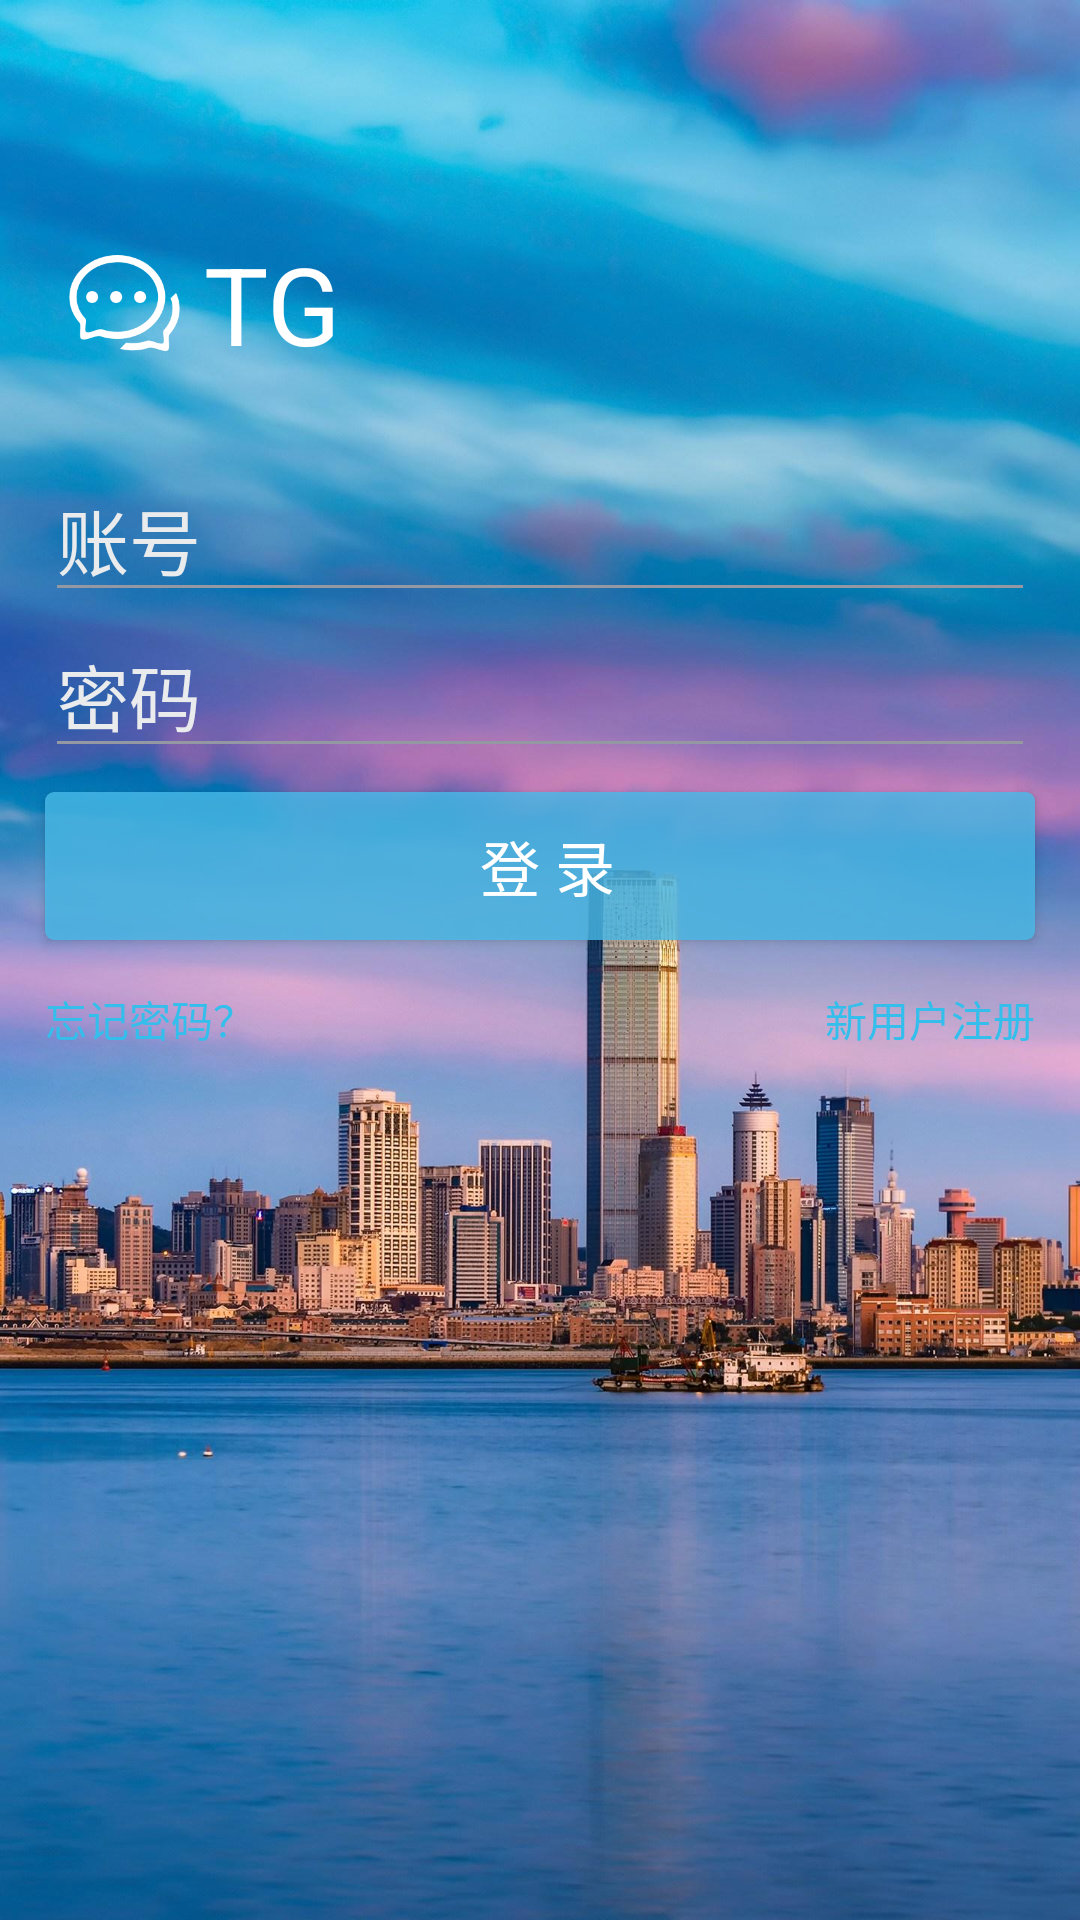

Produce the Android XML layout that renders to this screen, including the resource entries it uses.
<!-- AndroidManifest.xml: application theme Theme.AppCompat.Light.NoActionBar -->
<!-- res/layout/activity_login.xml -->
<?xml version="1.0" encoding="utf-8"?>
<android.support.constraint.ConstraintLayout xmlns:android="http://schemas.android.com/apk/res/android"
    xmlns:app="http://schemas.android.com/apk/res-auto"
    xmlns:tools="http://schemas.android.com/tools"
    android:layout_width="match_parent"
    android:layout_height="match_parent"
    android:background="@mipmap/login_bg"
    tools:context=".LoginActivity">

    <ImageView
        android:id="@+id/imageView"
        android:layout_width="53dp"
        android:layout_height="42dp"
        android:layout_marginStart="15dp"
        android:layout_marginTop="80dp"
        app:layout_constraintStart_toStartOf="parent"
        app:layout_constraintTop_toTopOf="parent"
        app:srcCompat="@mipmap/icon" />

    <TextView
        android:id="@+id/textView"
        android:layout_width="wrap_content"
        android:layout_height="wrap_content"
        android:text="TG"
        android:textAllCaps="false"
        android:textColor="#fff"
        android:textSize="36sp"
        app:layout_constraintBottom_toBottomOf="@+id/imageView"
        app:layout_constraintStart_toEndOf="@+id/imageView"
        app:layout_constraintTop_toTopOf="@+id/imageView" />

    <EditText
        android:id="@+id/username"
        android:layout_width="match_parent"
        android:layout_height="wrap_content"
        android:layout_marginStart="15dp"
        android:layout_marginTop="30dp"
        android:layout_marginEnd="15dp"
        android:backgroundTint="#ff9498a3"
        android:ems="10"
        android:hint="账号"
        android:inputType="textUri|textPersonName|number"
        android:selectAllOnFocus="false"
        android:textColor="#fff"
        android:textColorHint="#ffeaebed"
        android:textCursorDrawable="@drawable/cursor_color"
        android:textSize="24sp"
        app:layout_constraintEnd_toEndOf="parent"
        app:layout_constraintHorizontal_bias="0.0"
        app:layout_constraintStart_toStartOf="parent"
        app:layout_constraintTop_toBottomOf="@+id/imageView" />

    <EditText
        android:id="@+id/passwd"
        android:layout_width="match_parent"
        android:layout_height="wrap_content"
        android:layout_marginStart="15dp"
        android:layout_marginEnd="15dp"
        android:backgroundTint="#ff9498a3"
        android:ems="10"
        android:hint="密码"
        android:inputType="textPassword"
        android:selectAllOnFocus="true"
        android:textColor="#fff"
        android:textColorHint="#ffeaebed"
        android:textCursorDrawable="@drawable/cursor_color"
        android:textSize="24sp"
        android:textStyle="normal"
        app:layout_constraintEnd_toEndOf="parent"
        app:layout_constraintStart_toStartOf="parent"
        app:layout_constraintTop_toBottomOf="@+id/username" />

    <Button
        android:id="@+id/login_btn"
        android:layout_width="0dp"
        android:layout_height="wrap_content"
        android:layout_marginStart="15dp"
        android:layout_marginTop="8dp"
        android:layout_marginEnd="15dp"
        android:background="@drawable/login_btn"
        android:text=" 登 录"
        android:textColor="#fff"
        android:textSize="20sp"
        app:layout_constraintEnd_toEndOf="parent"
        app:layout_constraintStart_toStartOf="parent"
        app:layout_constraintTop_toBottomOf="@+id/passwd" />

    <TextView
        android:id="@+id/forget_passwd"
        android:layout_width="wrap_content"
        android:layout_height="wrap_content"
        android:layout_marginStart="15dp"
        android:layout_marginTop="16dp"
        android:text="忘记密码？"
        android:textColor="#34beec"
        android:textSize="14sp"
        app:layout_constraintStart_toStartOf="parent"
        app:layout_constraintTop_toBottomOf="@+id/login_btn" />

    <TextView
        android:id="@+id/register"
        android:layout_width="wrap_content"
        android:layout_height="wrap_content"
        android:layout_marginTop="16dp"
        android:layout_marginEnd="15dp"
        android:text="新用户注册"
        android:textColor="#34beec"
        app:layout_constraintEnd_toEndOf="parent"
        app:layout_constraintTop_toBottomOf="@+id/login_btn" />
</android.support.constraint.ConstraintLayout>
<!-- resources referenced by this layout -->
<resources>
  <!-- drawable cursor_color (drawable) -->
  <?xml version="1.0" encoding="utf-8"?>
  <shape xmlns:android="http://schemas.android.com/apk/res/android"
      android:shape="rectangle" >
  
      <size android:width="2dp" />
  
      <solid android:color="#49bceb" />
  
  </shape>
  <!-- drawable login_btn (drawable) -->
  <?xml version="1.0" encoding="UTF-8"?>
  <shape
      xmlns:android="http://schemas.android.com/apk/res/android"
      android:shape="rectangle">
      
      <solid android:color="#cc49BCEB" />
      
      
      <corners android:radius="3dip" />
  
      
      <padding
          android:left="10dp"
          android:top="10dp"
          android:right="10dp"
          android:bottom="10dp"
          />
  </shape>
  <!-- mipmap icon: png bitmap (mipmap-xhdpi, 7941 bytes) -->
  <!-- mipmap login_bg: jpg bitmap (mipmap-xhdpi, 268683 bytes) -->
</resources>
